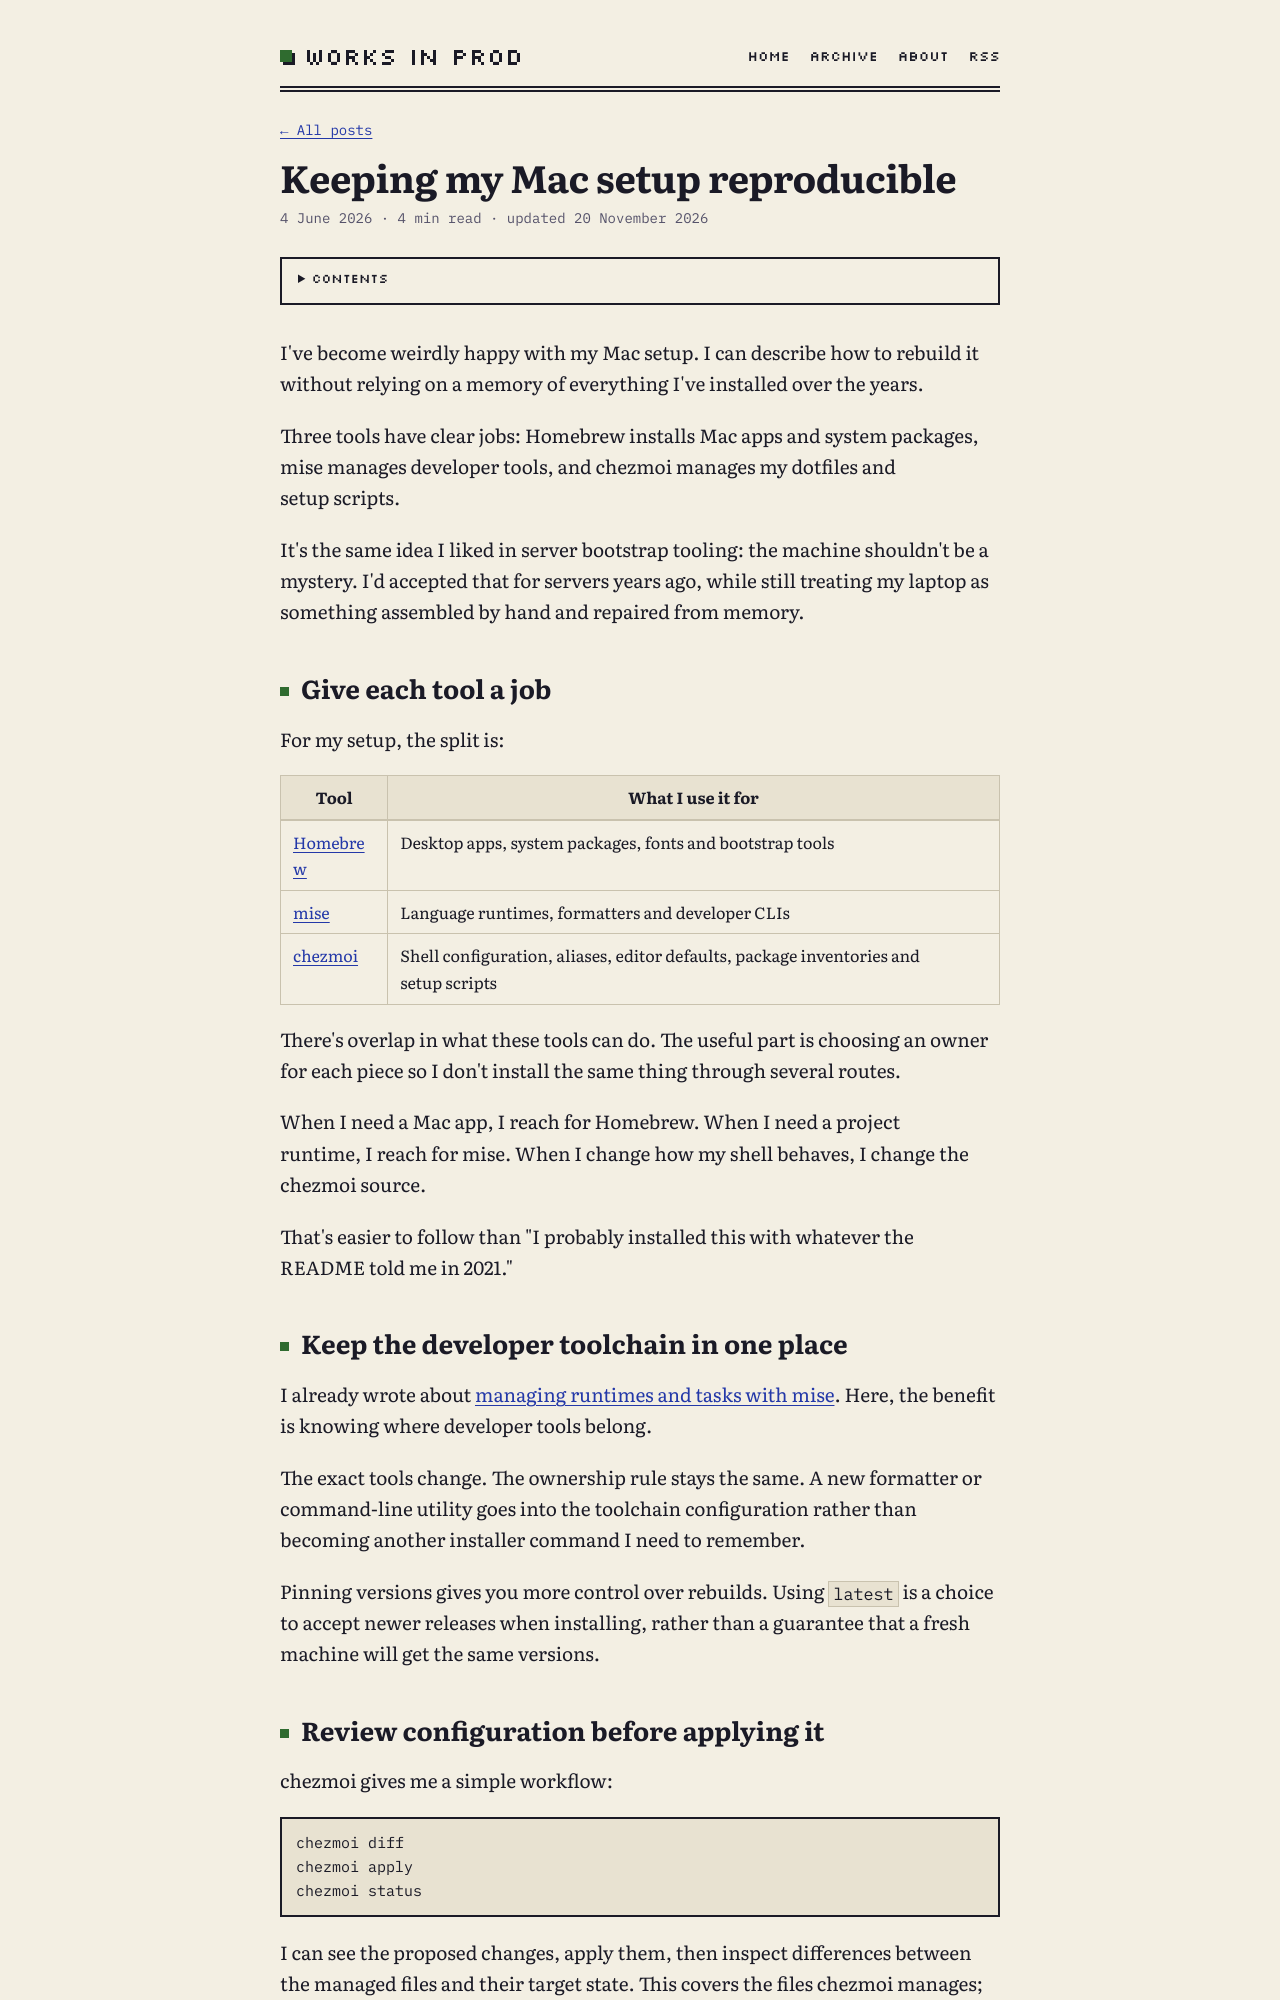

repository: works-in-prod/works-in-prod.github.io · page: my-mac-setup-is-infrastructure-as-code-for-one-person/index.html · generator: docusaurus

---
title: "Keeping my Mac setup reproducible"
slug: my-mac-setup-is-infrastructure-as-code-for-one-person
description: How I use Homebrew, mise and chezmoi to manage and rebuild my Mac setup.
date: 2026-06-04T00:00:00.000Z
authors: [ambersariya]
tags:
  - macos
  - tooling
  - developer-experience
  - mise
  - chezmoi
last_updated: 2026-11-20T10:38:51.000Z
---

I've become weirdly happy with my Mac setup. I can describe how to rebuild it without relying on a memory of everything I've installed over the years.

Three tools have clear jobs: Homebrew installs Mac apps and system packages, mise manages developer tools, and chezmoi manages my dotfiles and setup scripts.

<!-- truncate -->

It's the same idea I liked in server bootstrap tooling: the machine shouldn't be a mystery. I'd accepted that for servers years ago, while still treating my laptop as something assembled by hand and repaired from memory.

## Give each tool a job

For my setup, the split is:

| Tool | What I use it for |
| --- | --- |
| [Homebrew](https://brew.sh/) | Desktop apps, system packages, fonts and bootstrap tools |
| [mise](https://mise.jdx.dev/) | Language runtimes, formatters and developer CLIs |
| [chezmoi](https://www.chezmoi.io/) | Shell configuration, aliases, editor defaults, package inventories and setup scripts |

There's overlap in what these tools can do. The useful part is choosing an owner for each piece so I don't install the same thing through several routes.

When I need a Mac app, I reach for Homebrew. When I need a project runtime, I reach for mise. When I change how my shell behaves, I change the chezmoi source.

That's easier to follow than "I probably installed this with whatever the README told me in 2021."

## Keep the developer toolchain in one place

I already wrote about [managing runtimes and tasks with mise](/stop-arguing-with-your-terminal-about-python-versions/). Here, the benefit is knowing where developer tools belong.

The exact tools change. The ownership rule stays the same. A new formatter or command-line utility goes into the toolchain configuration rather than becoming another installer command I need to remember.

Pinning versions gives you more control over rebuilds. Using `latest` is a choice to accept newer releases when installing, rather than a guarantee that a fresh machine will get the same versions.
